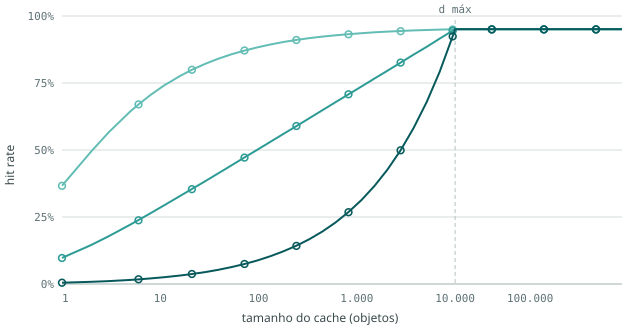

Data behind this chart, as committed beside it:
cenario, cache_objetos, hit_teorico, hit_medido, erro
baixa, 1, 0.3665, 0.3669, 0.00049
baixa, 2, 0.496, 0.4962, 0.00021
baixa, 3, 0.5665, 0.5668, 0.00030
baixa, 5, 0.6451, 0.6454, 0.00027
baixa, 6, 0.6701, 0.6703, 0.00022
baixa, 8, 0.706, 0.7061, 0.00009
baixa, 11, 0.7412, 0.7413, 0.00008
baixa, 16, 0.7769, 0.7768, -0.00012
baixa, 21, 0.7993, 0.7992, -0.00012
baixa, 29, 0.8224, 0.8223, -0.00007
baixa, 39, 0.8407, 0.8407, -0.00005
baixa, 53, 0.8571, 0.8572, 0.00007
baixa, 72, 0.8712, 0.871, -0.00023
baixa, 97, 0.8831, 0.8829, -0.00018
baixa, 132, 0.8937, 0.8938, 0.00018
baixa, 179, 0.9026, 0.9031, 0.00047
baixa, 243, 0.9104, 0.9109, 0.00050
baixa, 330, 0.917, 0.9175, 0.00053
baixa, 447, 0.9227, 0.9232, 0.00053
baixa, 607, 0.9276, 0.9281, 0.00052
baixa, 824, 0.9318, 0.9323, 0.00044
baixa, 1118, 0.9354, 0.9359, 0.00044
baixa, 1516, 0.9385, 0.939, 0.00051
baixa, 2058, 0.9412, 0.9416, 0.00048
baixa, 2792, 0.9435, 0.944, 0.00054
baixa, 3788, 0.9454, 0.9461, 0.00069
baixa, 5140, 0.9471, 0.9478, 0.00074
baixa, 6974, 0.9486, 0.9493, 0.00079
baixa, 9463, 0.9498, 0.9505, 0.00075
baixa, 10000, 0.95, 0.9507, 0.00075
baixa, 12840, 0.95, 0.9507, 0.00075
baixa, 17422, 0.95, 0.9507, 0.00075
baixa, 23639, 0.95, 0.9507, 0.00075
baixa, 32075, 0.95, 0.9507, 0.00075
baixa, 43521, 0.95, 0.9507, 0.00075
baixa, 59051, 0.95, 0.9507, 0.00075
baixa, 80124, 0.95, 0.9507, 0.00075
baixa, 108717, 0.95, 0.9507, 0.00075
baixa, 147514, 0.95, 0.9507, 0.00075
baixa, 200155, 0.95, 0.9507, 0.00075
baixa, 271582, 0.95, 0.9507, 0.00075
baixa, 368499, 0.95, 0.9507, 0.00075
baixa, 500000, 0.95, 0.9507, 0.00075
media, 1, 0.09706, 0.09730, 0.00024
media, 2, 0.1456, 0.1462, 0.00065
media, 3, 0.1779, 0.1785, 0.00060
media, 5, 0.2216, 0.2222, 0.00060
media, 6, 0.2378, 0.2387, 0.00085
media, 8, 0.2638, 0.2647, 0.00092
media, 11, 0.2931, 0.294, 0.00085
media, 16, 0.3281, 0.329, 0.00083
media, 21, 0.3538, 0.3545, 0.00072
media, 29, 0.3845, 0.3848, 0.00027
media, 39, 0.4129, 0.4132, 0.00034
media, 53, 0.4423, 0.4426, 0.00031
media, 72, 0.4718, 0.4723, 0.00047
media, 97, 0.5006, 0.5008, 0.00024
media, 132, 0.5303, 0.5305, 0.00019
media, 179, 0.5598, 0.5601, 0.00031
media, 243, 0.5894, 0.5893, -0.00009
... 69 more rows
